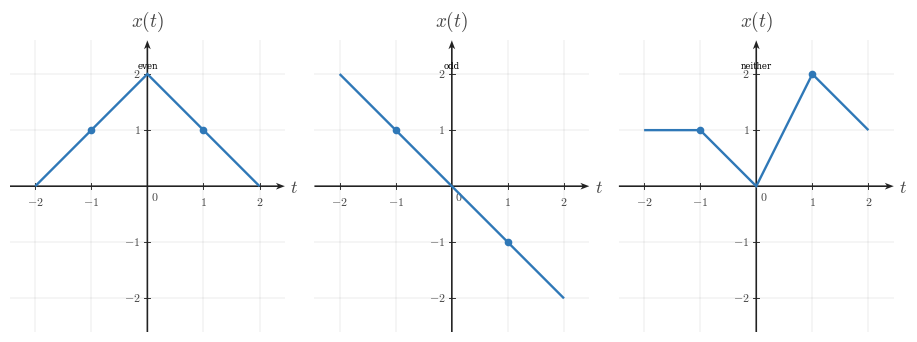

Reproduce this figure in Python. (Note: this script raises an exception after producing the figure.)
from __future__ import annotations

from pathlib import Path

import numpy as np
import matplotlib.pyplot as plt
from matplotlib import rcParams
from matplotlib.ticker import MultipleLocator

rcParams.update({
    "mathtext.fontset": "cm",
    "font.family": "serif",
})

CANONICAL_DPI = 300
PX_PER_DATA_UNIT = 150

MARGIN_LEFT_PX = 115
MARGIN_RIGHT_PX = 120
MARGIN_BOTTOM_PX = 95
MARGIN_TOP_PX = 110

SIGNAL_COLOR = "#2f78b7"
AXIS_COLOR = "#222222"
LABEL_COLOR = "#444444"
TICK_LABEL_COLOR = "#444444"
GRID_COLOR = "#000000"

TICK_LABEL_SIZE = 35.6 * 72 / CANONICAL_DPI
AXIS_LABEL_SIZE = 53.3 * 72 / CANONICAL_DPI
TOP_LABEL_SIZE = 57.8 * 72 / CANONICAL_DPI
TICK_HALF_LEN = 8.25 / PX_PER_DATA_UNIT
X_TICK_LABEL_Y = -24 / PX_PER_DATA_UNIT
Y_TICK_LABEL_X = 18 / PX_PER_DATA_UNIT
ORIGIN_LABEL_X = 9 / PX_PER_DATA_UNIT
ORIGIN_LABEL_Y = -12 / PX_PER_DATA_UNIT
X_AXIS_LABEL_X_PAD = 15 / PX_PER_DATA_UNIT
X_AXIS_LABEL_Y = -4.5 / PX_PER_DATA_UNIT
Y_AXIS_LABEL_Y_PAD = 18 / PX_PER_DATA_UNIT
SIGNAL_LW = 7.1 * 72 / CANONICAL_DPI
TICK_LW = 2.7 * 72 / CANONICAL_DPI
GRID_LW = 1.3 * 72 / CANONICAL_DPI
HIGHLIGHT_SIZE = 3.0

AXIS_ARROW_SHAFT_WIDTH_DATA = 4.3 / PX_PER_DATA_UNIT
AXIS_ARROW_KW = dict(
    angles="xy",
    scale_units="xy",
    scale=1,
    units="xy",
    width=AXIS_ARROW_SHAFT_WIDTH_DATA,
    headwidth=4.2,
    headlength=5.5,
    headaxislength=4.3,
    color=AXIS_COLOR,
    pivot="tail",
    clip_on=False,
)


def make_ct_signal_figure(x_range: float, y_range: float):
    axes_w_px = x_range * PX_PER_DATA_UNIT
    axes_h_px = y_range * PX_PER_DATA_UNIT
    fig_w_px = MARGIN_LEFT_PX + axes_w_px + MARGIN_RIGHT_PX
    fig_h_px = MARGIN_BOTTOM_PX + axes_h_px + MARGIN_TOP_PX
    return fig_w_px / CANONICAL_DPI, fig_h_px / CANONICAL_DPI


def math_label(value):
    if abs(float(value) - round(float(value))) < 1e-9:
        return rf"${int(round(float(value)))}$"
    return rf"${float(value):g}$"


def setup_ct_signal_axes(ax, *, xlim, ylim, xticks, yticks):
    ax.set_xlim(*xlim)
    ax.set_ylim(*ylim)
    ax.set_aspect("equal", adjustable="box")
    ax.set_xticks(xticks)
    ax.set_yticks(yticks)
    ax.xaxis.set_minor_locator(MultipleLocator(1))
    ax.yaxis.set_minor_locator(MultipleLocator(1))
    ax.grid(True, which="both", linewidth=GRID_LW, alpha=0.18, color=GRID_COLOR)
    ax.set_axisbelow(True)

    for spine in ax.spines.values():
        spine.set_visible(False)

    ax.tick_params(left=False, bottom=False, labelleft=False, labelbottom=False)

    x0, x1 = xlim
    y0, y1 = ylim
    ax.quiver(x0, 0, x1 - x0, 0, **AXIS_ARROW_KW)
    ax.quiver(0, y0, 0, y1 - y0, **AXIS_ARROW_KW)

    for t in xticks:
        if abs(t) < 1e-12:
            continue
        ax.plot([t, t], [-TICK_HALF_LEN, TICK_HALF_LEN], color=AXIS_COLOR, lw=TICK_LW)
        ax.text(t, X_TICK_LABEL_Y, math_label(t), fontsize=TICK_LABEL_SIZE,
                ha="center", va="top", color=TICK_LABEL_COLOR)

    for y in yticks:
        if abs(y) < 1e-12:
            continue
        ax.plot([-TICK_HALF_LEN, TICK_HALF_LEN], [y, y], color=AXIS_COLOR, lw=TICK_LW)
        ax.text(-Y_TICK_LABEL_X, y, math_label(y), fontsize=TICK_LABEL_SIZE,
                ha="right", va="center", color=TICK_LABEL_COLOR)

    ax.text(ORIGIN_LABEL_X, ORIGIN_LABEL_Y, r"$0$", fontsize=TICK_LABEL_SIZE,
            ha="left", va="top", color=TICK_LABEL_COLOR)
    ax.text(x1 + X_AXIS_LABEL_X_PAD, X_AXIS_LABEL_Y, r"$t$", fontsize=AXIS_LABEL_SIZE,
            ha="left", va="center", color=LABEL_COLOR, clip_on=False)
    ax.text(0, y1 + Y_AXIS_LABEL_Y_PAD, r"$x(t)$", fontsize=TOP_LABEL_SIZE,
            ha="center", va="bottom", color=LABEL_COLOR, clip_on=False)


def plot_signal(ax, t, x):
    ax.plot(t, x, color=SIGNAL_COLOR, linewidth=SIGNAL_LW,
            solid_capstyle="butt", solid_joinstyle="miter", zorder=4)


def draw_matched_points(ax, t_vals, x_vals, size=HIGHLIGHT_SIZE):
    ax.plot(t_vals, x_vals, marker="o", linestyle="None", markersize=size,
            markerfacecolor="white", markeredgecolor=SIGNAL_COLOR,
            markeredgewidth=2.5, color=SIGNAL_COLOR, zorder=6)


fig = plt.figure(
    figsize=make_ct_signal_figure(4.9 * 3 + 2.0, 5.2),
    dpi=CANONICAL_DPI,
    constrained_layout=True,
    facecolor="white",
)
axs = fig.subplots(ncols=3)

xlim = (-2.45, 2.45)
ylim = (-2.6, 2.6)
xticks = [-2, -1, 0, 1, 2]
yticks = [-2, -1, 0, 1, 2]

for ax in axs:
    setup_ct_signal_axes(ax, xlim=xlim, ylim=ylim, xticks=xticks, yticks=yticks)

axes_data = [
    {
        "title": "even",
        "t": [-2, -1, 0, 1, 2],
        "x": [0, 1, 2, 1, 0],
        "mark_t": [-1, 1],
        "mark_x": [1, 1],
    },
    {
        "title": "odd",
        "t": [-2, -1, 0, 1, 2],
        "x": [2, 1, 0, -1, -2],
        "mark_t": [-1, 1],
        "mark_x": [1, -1],
    },
    {
        "title": "neither",
        "t": [-2, -1, 0, 1, 2],
        "x": [1, 1, 0, 2, 1],
        "mark_t": [-1, 1],
        "mark_x": [1, 2],
    },
]

for ax, payload in zip(axs, axes_data):
    plot_signal(ax, payload["t"], payload["x"])
    draw_matched_points(ax, payload["mark_t"], payload["mark_x"])
    ax.text(0, 2.15, payload["title"], fontsize=TOP_LABEL_SIZE*0.45, ha="center", va="center")

output_path = Path("/home/jake/Developer/MA/PIPELINE/Electrical-and-Computer-Engineering/2-Build-Lessons/4-Image-Generation/1-Outputs/Continuous-Time-Signal-Processing/1.1--continuous-time-signal-basics-Images/images/l005-s001-te-section-001.png")
output_path.parent.mkdir(parents=True, exist_ok=True)
fig.savefig(output_path, dpi=CANONICAL_DPI, bbox_inches="tight", facecolor="white")
